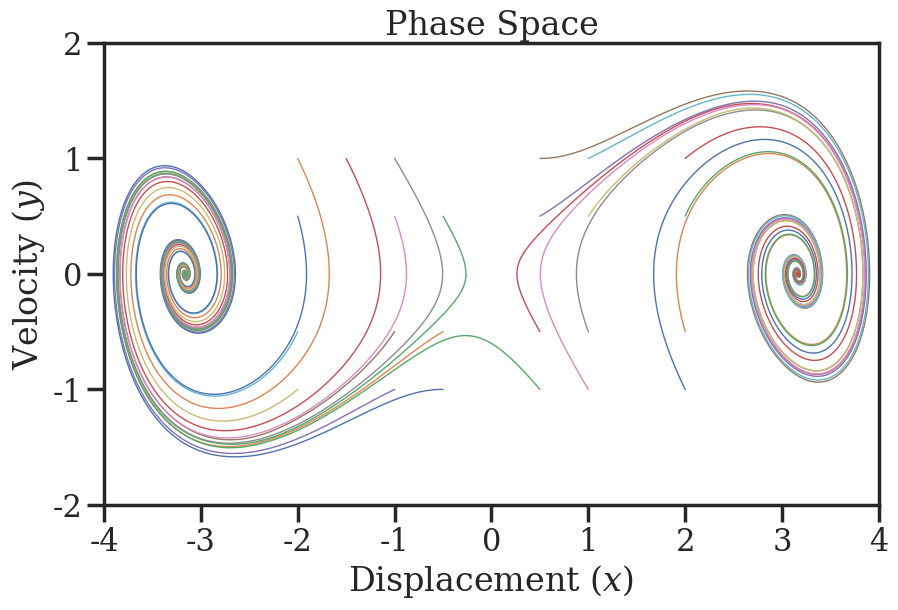

Recreate this plot in Python. (Note: this script raises an exception after producing the figure.)
#%% [markdown]

# \begin{cases}
# \dot{x} = y \\
# \dot{y} = ay - x(b + cx^2)
# \end{cases}

#%%
import numpy as np
from scipy.integrate import solve_ivp
import matplotlib as mpl
import matplotlib.pyplot as plt
import seaborn as sb
sb.set_theme(context='poster', 
             style='ticks',
             font='sans-serif', 
             font_scale=1, 
             color_codes=True, 
             rc={"lines.linewidth": 1})
mpl.rcParams['savefig.facecolor'] = 'w'
plt.rcParams['font.family'] = 'serif'
plt.rcParams['mathtext.fontset'] = 'dejavuserif'
plt.rcParams['savefig.bbox'] = 'tight'


# Define the Duffing system
def duffing(t, state, a, b, c):
    x, y = state
    dxdt = y
    dydt = a*y - x*(b + c*x**2)
    # dydt = a*y - x*(c*(x**2))
    return [dxdt, dydt]

# Parameters
a, b, c = -1/2., -1, 1/10.

# # Initial conditions
# x0 = 0.0
# v0 = 0.0
# state0 = [x0, v0]

# ## Random initial conditions
# state0 = [np.random.randn(), np.random.randn()]

# Time span
t_span = (0, 40)
# t_eval = np.linspace(t_span[0], t_span[1], 1000)
t_eval = np.arange(t_span[0], t_span[1], 0.01)


# Initialise figures
plt.figure(figsize=(10, 6))

# Solve the ODE
# init_conds = [ [-1, -1], [2,1]]

## Initial conditiosn in a grids: [-2, 2] x [-1, 1] with 16 points in total
# init_conds = np.array(np.meshgrid(np.linspace(-2, 2, 4), np.linspace(-1, 1, 4))).T.reshape(-1, 2)

## 8 initial conds only from one of the attractors
init_conds = np.array([[-0.5, -1], [-0.5, -0.5], [-0.5, 0.5], 
                       [-1.5, 1], 
                    #    [-0.5, 1], 
                       [-1, -1], [-1, -0.5], [-1, 0.5], [-1, 1], 
                       [-2, -1], [-2, -0.5], [-2, 0.5], [-2, 1],
                       [0.5, -1], [0.5, -0.5], [0.5, 0.5], [0.5, 1],
                       [1, -1], [1, -0.5], [1, 0.5], [1, 1],
                       [2, -1], [2, -0.5], [2, 0.5], [2, 1],
                       ])

train_data = []

for state0 in init_conds:
    sol = solve_ivp(duffing, t_span, state0, args=(a, b, c), t_eval=t_eval)

    # # Plot the results
    # plt.figure(figsize=(10, 6))
    # plt.plot(sol.t, sol.y[0], label='Displacement (x)')
    # plt.plot(sol.t, sol.y[1], label='Velocity (v)')
    # plt.xlabel('Time')
    # plt.ylabel('State')
    # plt.title('Duffing System Simulation')
    # plt.legend()
    # plt.grid(True)
    # plt.show()

    # Add to training data
    train_data.append(sol.y.T)

    ## Plot the phase space
    plt.plot(sol.y[0], sol.y[1])
    plt.xlabel(f'Displacement ($x$)')
    plt.ylabel(f'Velocity ($y$)')
    plt.title('Phase Space')
    # plt.grid(True)

# plt.show()
plt.xlim(-4, 4)
plt.ylim(-2, 2)
plt.draw();
plt.savefig("data/duffing_phase_space.png", dpi=300)

## Save the training data
train_data = np.stack(train_data)
np.savez("data/train.npz", X=train_data, t=t_eval)

